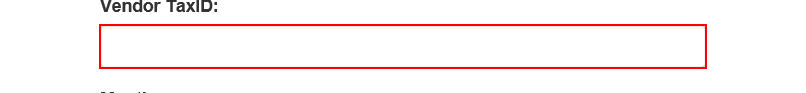
Workflow: DownloadReport

Step 1: type [in_TransactionItem(0).ToString] into the text box in window 'ACME System 1 - Reports - Download Monthly Report'

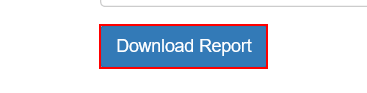
Step 2 [try]: click on the button in window 'ACME System 1 - Reports - Download Monthly Report'

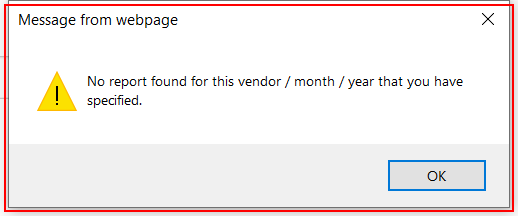
Step 3: find the element in window 'Message from webpage' (iexplore.exe)

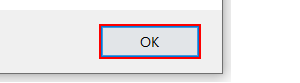
Step 4 [else]: click on the button in window 'Message from webpage' (iexplore.exe)
